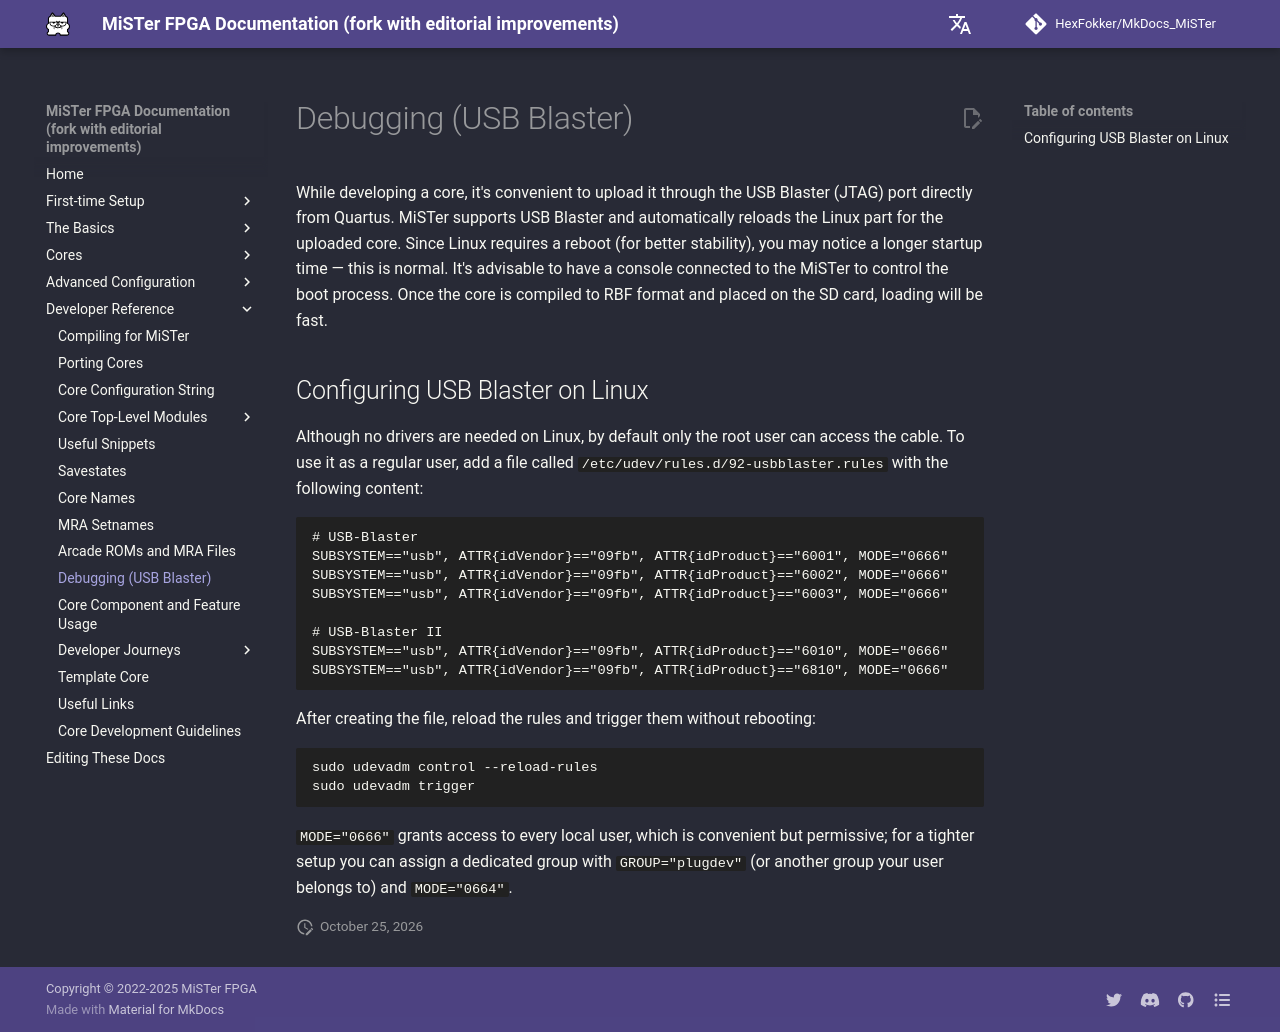

repository: HexFokker/MkDocs_MiSTer · page: developer/debugging/index.html · generator: mkdocs

While developing a core, it's convenient to upload it through the USB Blaster (JTAG) port directly from Quartus. MiSTer supports USB Blaster and automatically reloads the Linux part for the uploaded core. Since Linux requires a reboot (for better stability), you may notice a longer startup time — this is normal. It's advisable to have a console connected to the MiSTer to control the boot process. Once the core is compiled to RBF format and placed on the SD card, loading will be fast.

## Configuring USB Blaster on Linux
Although no drivers are needed on Linux, by default only the root user can access the cable. To use it as a regular user, add a file called `/etc/udev/rules.d/92-usbblaster.rules` with the following content:

```
# USB-Blaster 
SUBSYSTEM=="usb", ATTR{idVendor}=="09fb", ATTR{idProduct}=="6001", MODE="0666"
SUBSYSTEM=="usb", ATTR{idVendor}=="09fb", ATTR{idProduct}=="6002", MODE="0666"
SUBSYSTEM=="usb", ATTR{idVendor}=="09fb", ATTR{idProduct}=="6003", MODE="0666"

# USB-Blaster II
SUBSYSTEM=="usb", ATTR{idVendor}=="09fb", ATTR{idProduct}=="6010", MODE="0666"
SUBSYSTEM=="usb", ATTR{idVendor}=="09fb", ATTR{idProduct}=="6810", MODE="0666"
```

After creating the file, reload the rules and trigger them without rebooting:

```sh
sudo udevadm control --reload-rules
sudo udevadm trigger
```

`MODE="0666"` grants access to every local user, which is convenient but permissive; for a tighter setup you can assign a dedicated group with `GROUP="plugdev"` (or another group your user belongs to) and `MODE="0664"`.
